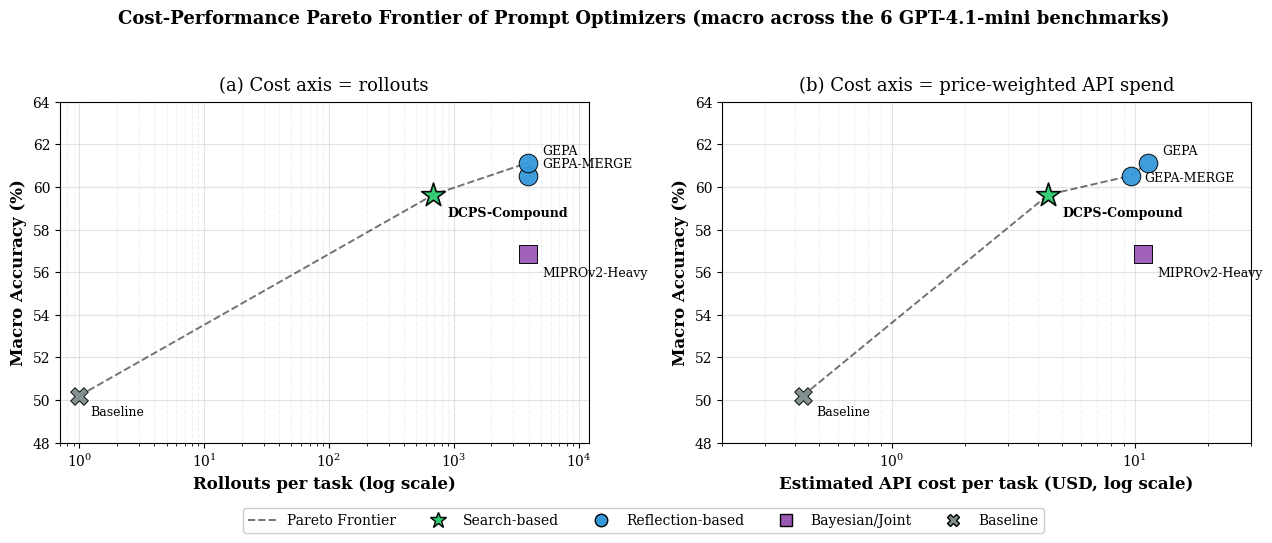

Python code for this plot: (Note: this script raises an exception after producing the figure.)
"""
Fig. 1 — Cost-Performance Pareto Frontier in Prompt Optimization.

All data points are audited Phase-2 macro values (mean across the 12 (model,
task) cells = 6 benchmarks x {Qwen3-8B, GPT-4.1-mini}). Sources:

- Macro accuracy: Tables tab2_qwen3.tex / tab3_gpt4.tex (means re-derived in
  scratch_rcei_v3_weighted.py M_SCORE entries).
- Rollouts and USD cost: Table tab:cost_drop in main.tex (lines 294-307).
- Baseline macro accuracy = 50.64 (12-cell mean of B_SCORE; Qwen3 51.08, GPT
  50.20 in the abstract).

Per-model split is also drawn (small panels) so reviewers can see that the
ordering is consistent on both Qwen3-8B and GPT-4.1-mini.
"""
import os
import matplotlib.pyplot as plt
from matplotlib.lines import Line2D


# ---------------------------------------------------------------------------
# Audited Phase-2 macro data
# ---------------------------------------------------------------------------
# (rollouts, USD, score, label, family)
PHASE2_MACRO = [
    (1,     0.43, 50.20, "Baseline",       "Baseline"),
    (3936, 10.84, 56.85, "MIPROv2-Heavy",  "Bayesian/Joint"),
    (3936,  9.63, 60.53, "GEPA-MERGE",     "Reflection-based"),
    (3936, 11.34, 61.14, "GEPA",           "Reflection-based"),
    (687,   4.41, 59.64, "DCPS-Compound",  "Search-based"),
]

# Per-model macros for sanity panels (rollouts, score, label, family)
QWEN3_MACRO = [
    (1,    51.08, "Baseline",      "Baseline"),
    (3936, 57.57, "MIPROv2-Heavy", "Bayesian/Joint"),
    (3936, 59.36, "GEPA-MERGE",    "Reflection-based"),
    (3936, 62.46, "GEPA",          "Reflection-based"),
    (687,  59.94, "DCPS-Compound", "Search-based"),
]
GPT_MACRO = [
    (1,    50.20, "Baseline",      "Baseline"),
    (3936, 56.85, "MIPROv2-Heavy", "Bayesian/Joint"),
    (3936, 60.53, "GEPA-MERGE",    "Reflection-based"),
    (3936, 61.14, "GEPA",          "Reflection-based"),
    (687,  59.64, "DCPS-Compound", "Search-based"),
]

FAMILY_COLOR = {
    "Baseline":          "#7f8c8d",
    "Bayesian/Joint":    "#9b59b6",
    "Reflection-based":  "#3498db",
    "Search-based":      "#2ecc71",
}
FAMILY_MARKER = {
    "Baseline":          "X",
    "Bayesian/Joint":    "s",
    "Reflection-based":  "o",
    "Search-based":      "*",
}


def _pareto(points, x_idx, y_idx):
    """Return Pareto-optimal subset minimising x and maximising y."""
    sorted_pts = sorted(points, key=lambda p: (p[x_idx], -p[y_idx]))
    front, best_y = [], -float("inf")
    for p in sorted_pts:
        if p[y_idx] > best_y:
            front.append(p)
            best_y = p[y_idx]
    return front


def _scatter_panel(ax, points, x_idx, y_idx, label_idx, family_idx,
                   highlight="DCPS-Compound", show_labels=True,
                   label_offsets=None):
    """Render a single Pareto-frontier panel."""
    label_offsets = label_offsets or {}

    # Pareto frontier (dashed)
    front = _pareto(points, x_idx, y_idx)
    fx = [p[x_idx] for p in front]
    fy = [p[y_idx] for p in front]
    ax.plot(fx, fy, color="black", linestyle="--", alpha=0.55,
            linewidth=1.4, zorder=2, label="Pareto Frontier")

    # Scatter
    for p in points:
        family = p[family_idx]
        is_highlight = (p[label_idx] == highlight)
        size = 320 if is_highlight else (180 if family != "Baseline" else 160)
        ax.scatter(p[x_idx], p[y_idx],
                   c=FAMILY_COLOR[family],
                   marker=FAMILY_MARKER[family],
                   s=size,
                   edgecolors="black",
                   linewidths=1.2 if is_highlight else 0.7,
                   alpha=0.95,
                   zorder=4 if is_highlight else 3,
                   label=family)
        if show_labels:
            offset = label_offsets.get(p[label_idx], (10, 6))
            weight = "bold" if is_highlight else "normal"
            ax.annotate(p[label_idx], (p[x_idx], p[y_idx]),
                        xytext=offset, textcoords="offset points",
                        fontsize=9, fontweight=weight, zorder=5)


def main():
    plt.rcParams.update({
        "font.size": 11,
        "font.family": "serif",
        "axes.labelsize": 12,
        "axes.titlesize": 13,
        "legend.fontsize": 10,
        "xtick.labelsize": 10,
        "ytick.labelsize": 10,
    })

    fig, axes = plt.subplots(1, 2, figsize=(13, 5.2),
                             gridspec_kw={"width_ratios": [1, 1]})

    # -----------------------------------------------------------------------
    # Left panel: Rollouts vs Macro Accuracy
    # -----------------------------------------------------------------------
    ax_r = axes[0]
    rollout_points = [(p[0], p[2], p[3], p[4]) for p in PHASE2_MACRO]
    rollout_offsets = {
        "Baseline":      (8, -14),
        "DCPS-Compound": (10, -16),
        "MIPROv2-Heavy":   (10, -16),
        "GEPA-MERGE":      (10, 6),
        "GEPA":            (10, 6),
    }
    _scatter_panel(ax_r, rollout_points,
                   x_idx=0, y_idx=1, label_idx=2, family_idx=3,
                   label_offsets=rollout_offsets)
    ax_r.set_xscale("log")
    ax_r.set_xlim(0.7, 1.2e4)
    ax_r.set_ylim(48, 64)
    ax_r.set_xlabel("Rollouts per task (log scale)", fontweight="bold")
    ax_r.set_ylabel("Macro Accuracy (%)", fontweight="bold")
    ax_r.set_title("(a) Cost axis = rollouts", pad=8)
    ax_r.grid(True, which="major", ls="-", alpha=0.35, zorder=1)
    ax_r.grid(True, which="minor", ls="--", alpha=0.18, zorder=1)

    # -----------------------------------------------------------------------
    # Right panel: USD cost vs Macro Accuracy
    # -----------------------------------------------------------------------
    ax_c = axes[1]
    cost_points = [(p[1], p[2], p[3], p[4]) for p in PHASE2_MACRO]
    cost_offsets = {
        "Baseline":      (10, -14),
        "DCPS-Compound": (10, -16),
        "MIPROv2-Heavy":   (10, -16),
        "GEPA-MERGE":      (10, -4),
        "GEPA":            (10, 6),
    }
    _scatter_panel(ax_c, cost_points,
                   x_idx=0, y_idx=1, label_idx=2, family_idx=3,
                   label_offsets=cost_offsets)
    ax_c.set_xscale("log")
    ax_c.set_xlim(0.2, 30)
    ax_c.set_ylim(48, 64)
    ax_c.set_xlabel("Estimated API cost per task (USD, log scale)",
                    fontweight="bold")
    ax_c.set_ylabel("Macro Accuracy (%)", fontweight="bold")
    ax_c.set_title("(b) Cost axis = price-weighted API spend", pad=8)
    ax_c.grid(True, which="major", ls="-", alpha=0.35, zorder=1)
    ax_c.grid(True, which="minor", ls="--", alpha=0.18, zorder=1)

    # -----------------------------------------------------------------------
    # Shared legend (de-duplicated) at the bottom centre
    # -----------------------------------------------------------------------
    legend_handles = [
        Line2D([0], [0], color="black", linestyle="--",
               linewidth=1.4, alpha=0.55, label="Pareto Frontier"),
    ]
    for fam in ["Search-based", "Reflection-based", "Bayesian/Joint", "Baseline"]:
        legend_handles.append(
            Line2D([0], [0], marker=FAMILY_MARKER[fam], color="white",
                   markerfacecolor=FAMILY_COLOR[fam], markeredgecolor="black",
                   markersize=12 if fam == "Search-based" else 9, label=fam))

    fig.legend(handles=legend_handles, loc="lower center",
               ncol=5, bbox_to_anchor=(0.5, -0.02),
               framealpha=0.95, frameon=True)

    fig.suptitle(
        "Cost-Performance Pareto Frontier of Prompt Optimizers "
        "(macro across the 6 GPT-4.1-mini benchmarks)",
        y=1.0, fontsize=13, fontweight="bold")

    plt.tight_layout(rect=[0, 0.04, 1, 0.97])

    out_dir = os.path.join(os.path.dirname(os.path.abspath(__file__)),
                           "results", "figures")
    os.makedirs(out_dir, exist_ok=True)
    out_pdf = os.path.join(out_dir, "fig1_pareto_frontier.pdf")
    out_png = os.path.join(out_dir, "fig1_pareto_frontier.png")
    plt.savefig(out_pdf, dpi=300, bbox_inches="tight")
    plt.savefig(out_png, dpi=200, bbox_inches="tight")
    print(f"Pareto frontier figure saved to:\n  {out_pdf}\n  {out_png}")


if __name__ == "__main__":
    main()
